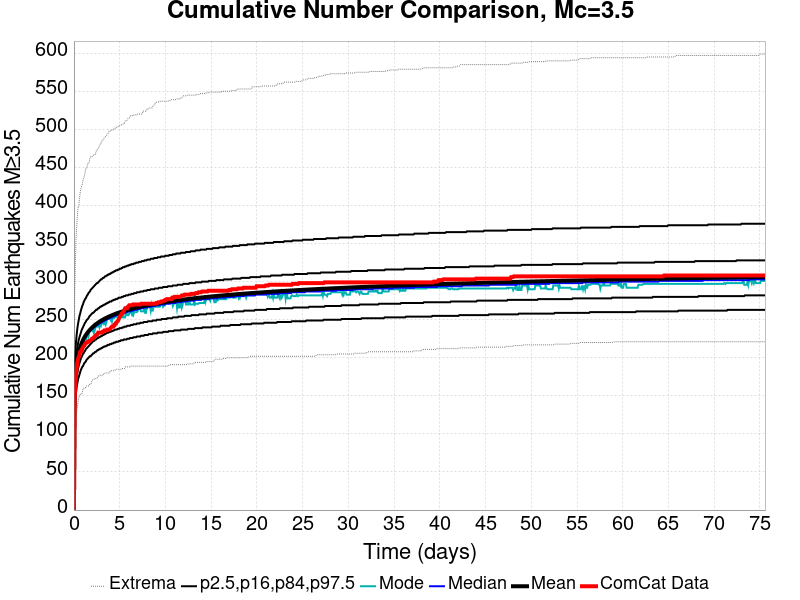

The table this chart was drawn from, first rows:
Time (days), ComCat Data, Simulation Mean, Simulation Median, Simulation Mode, Simulation Minimum, Simulation Maximum, 2.5 %-ile, 16 %-ile, 84 %-ile, 97.5 %-ile
0.0, 0.0, 0.0, 0.0, 0.0, 0.0, 0.0, 0.0, 0.0, 0.0, 0.0
0.07563, 145.0, 149.8, 149.0, 146.0, 96.0, 279.0, 124.0, 136.0, 163.0, 181.0
0.1513, 165.0, 171.5, 170.0, 168.0, 116.0, 323.0, 144.0, 157.0, 186.0, 207.0
0.2269, 175.0, 183.6, 182.0, 178.0, 125.0, 356.0, 154.0, 168.0, 199.0, 221.0
0.3025, 187.0, 191.9, 191.0, 192.0, 130.0, 372.0, 162.0, 176.0, 207.0, 231.0
0.3781, 194.0, 198.1, 197.0, 194.0, 136.0, 386.0, 167.0, 181.0, 214.0, 239.0
0.4538, 199.0, 203.1, 202.0, 200.0, 142.0, 399.0, 172.0, 186.0, 219.0, 245.0
0.5294, 201.0, 207.2, 206.0, 203.0, 148.0, 399.0, 175.0, 190.0, 224.0, 250.0
0.605, 204.0, 210.7, 209.0, 209.0, 150.0, 409.0, 178.0, 193.0, 227.0, 255.0
0.6807, 208.0, 213.8, 212.0, 213.0, 152.0, 417.0, 181.0, 196.0, 230.0, 258.0
0.7563, 209.0, 216.5, 215.0, 214.0, 152.0, 422.0, 184.0, 199.0, 233.0, 262.0
0.8319, 209.0, 218.9, 217.0, 217.0, 152.0, 425.0, 186.0, 201.0, 236.0, 265.0
0.9076, 212.0, 221.1, 219.0, 218.0, 154.0, 428.0, 188.0, 203.0, 238.0, 268.0
0.9832, 214.0, 223.1, 221.0, 220.0, 159.0, 433.0, 189.0, 205.0, 240.0, 270.0
1.059, 215.0, 224.9, 223.0, 219.0, 160.0, 436.0, 191.0, 206.0, 242.0, 273.0
1.134, 216.0, 226.6, 225.0, 222.0, 160.0, 438.0, 193.0, 208.0, 244.0, 275.0
1.21, 218.0, 228.1, 226.0, 227.0, 160.0, 443.0, 194.0, 209.0, 246.0, 277.0
1.286, 219.0, 229.6, 228.0, 228.0, 161.0, 448.0, 195.0, 211.0, 247.0, 278.0
1.361, 220.0, 231, 229.0, 225.0, 163.0, 448.0, 197.0, 212.0, 249.0, 280.0
1.437, 220.0, 232.3, 230.0, 231.0, 163.0, 451.0, 198.0, 213.0, 250.0, 282.0
1.513, 221.0, 233.5, 232.0, 230.0, 163.0, 455.0, 199.0, 214.0, 251.0, 283.0
1.588, 221.0, 234.6, 233.0, 228.0, 163.0, 455.0, 200.0, 215.0, 252.0, 285.0
1.664, 222.0, 235.7, 234.0, 234.0, 165.0, 457.0, 201.0, 216.0, 254.0, 286.0
1.739, 222.0, 236.7, 235.0, 235.0, 165.0, 462.0, 202.0, 217.0, 255.0, 287.0
1.815, 223.0, 237.7, 236.0, 236.0, 165.0, 464.0, 202.0, 218.0, 256.0, 289.0
1.891, 224.0, 238.6, 237.0, 236.0, 166.0, 464.0, 203.0, 219.0, 257.0, 290.0
1.966, 225.0, 239.5, 238.0, 236.0, 170.0, 464.0, 204.0, 220.0, 258.0, 291.0
2.042, 225.0, 240.4, 238.0, 236.0, 171.0, 466.0, 205.0, 221.0, 259.0, 292.0
2.118, 226.0, 241.2, 239.0, 234.0, 171.0, 466.0, 206.0, 222.0, 259.0, 293.0
2.193, 227.0, 242, 240.0, 240.0, 172.0, 466.0, 206.0, 222.0, 260.0, 294.0
2.269, 228.0, 242.8, 241.0, 236.0, 172.0, 467.0, 207.0, 223.0, 261.0, 295.0
2.345, 229.0, 243.5, 241.0, 240.0, 172.0, 467.0, 208.0, 224.0, 262.0, 296.0
2.42, 230.0, 244.2, 242.0, 241.0, 173.0, 471.0, 208.0, 224.0, 263.0, 297.0
2.496, 230.0, 244.9, 243.0, 241.0, 173.0, 473.0, 209.0, 225.0, 263.0, 298.0
2.571, 231.0, 245.6, 243.0, 241.0, 174.0, 474.0, 210.0, 226.0, 264.0, 298.0
2.647, 233.0, 246.2, 244.0, 244.0, 176.0, 475.0, 210.0, 226.0, 265.0, 299.0
2.723, 233.0, 246.8, 245.0, 244.0, 176.0, 476.0, 211.0, 227.0, 265.0, 300.0
2.798, 233.0, 247.4, 245.0, 240.0, 177.0, 479.0, 211.0, 227.0, 266.0, 301.0
2.874, 233.0, 248, 246.0, 243.0, 177.0, 481.0, 212.0, 228.0, 267.0, 302.0
2.95, 233.0, 248.6, 246.0, 242.0, 177.0, 481.0, 212.0, 228.0, 267.0, 303.0
3.025, 233.0, 249.1, 247.0, 246.0, 177.0, 484.0, 213.0, 229.0, 268.0, 303.0
3.101, 234.0, 249.7, 247.0, 247.0, 177.0, 486.0, 213.0, 229.0, 268.0, 304.0
3.176, 234.0, 250.2, 248.0, 246.0, 177.0, 486.0, 214.0, 230.0, 269.0, 305.0
3.252, 235.0, 250.7, 248.0, 244.0, 179.0, 488.0, 214.0, 230.0, 269.0, 305.0
3.328, 236.0, 251.2, 249.0, 244.0, 179.0, 489.0, 215.0, 231.0, 270.0, 306.0
3.403, 236.0, 251.7, 249.0, 248.0, 180.0, 490.0, 215.0, 231.0, 270.0, 307.0
3.479, 236.0, 252.1, 250.0, 244.0, 180.0, 491.0, 215.0, 232.0, 271.0, 307.0
3.555, 236.0, 252.6, 250.0, 247.0, 180.0, 492.0, 216.0, 232.0, 271.0, 308.0
3.63, 237.0, 253, 251.0, 250.0, 180.0, 493.0, 216.0, 233.0, 272.0, 308.0
3.706, 237.0, 253.5, 251.0, 251.0, 180.0, 494.0, 217.0, 233.0, 272.0, 309.0
3.781, 237.0, 253.9, 252.0, 251.0, 180.0, 496.0, 217.0, 233.0, 273.0, 309.0
3.857, 237.0, 254.3, 252.0, 251.0, 180.0, 498.0, 217.0, 234.0, 273.0, 310.0
3.933, 238.0, 254.7, 252.0, 252.0, 182.0, 498.0, 218.0, 234.0, 274.0, 310.0
4.008, 239.0, 255.1, 253.0, 250.0, 182.0, 498.0, 218.0, 234.0, 274.0, 311.0
4.084, 240.0, 255.5, 253.0, 253.0, 183.0, 499.0, 218.0, 235.0, 274.0, 311.0
4.16, 241.0, 255.9, 253.0, 248.0, 183.0, 499.0, 219.0, 235.0, 275.0, 312.0
4.235, 241.0, 256.3, 254.0, 252.0, 183.0, 500.0, 219.0, 235.0, 275.0, 312.0
4.311, 241.0, 256.6, 254.0, 252.0, 183.0, 500.0, 219.0, 236.0, 276.0, 313.0
4.387, 243.0, 257, 255.0, 252.0, 183.0, 500.0, 220.0, 236.0, 276.0, 313.0
4.462, 243.0, 257.3, 255.0, 253.0, 184.0, 501.0, 220.0, 237.0, 276.0, 314.0
... 940 more rows
